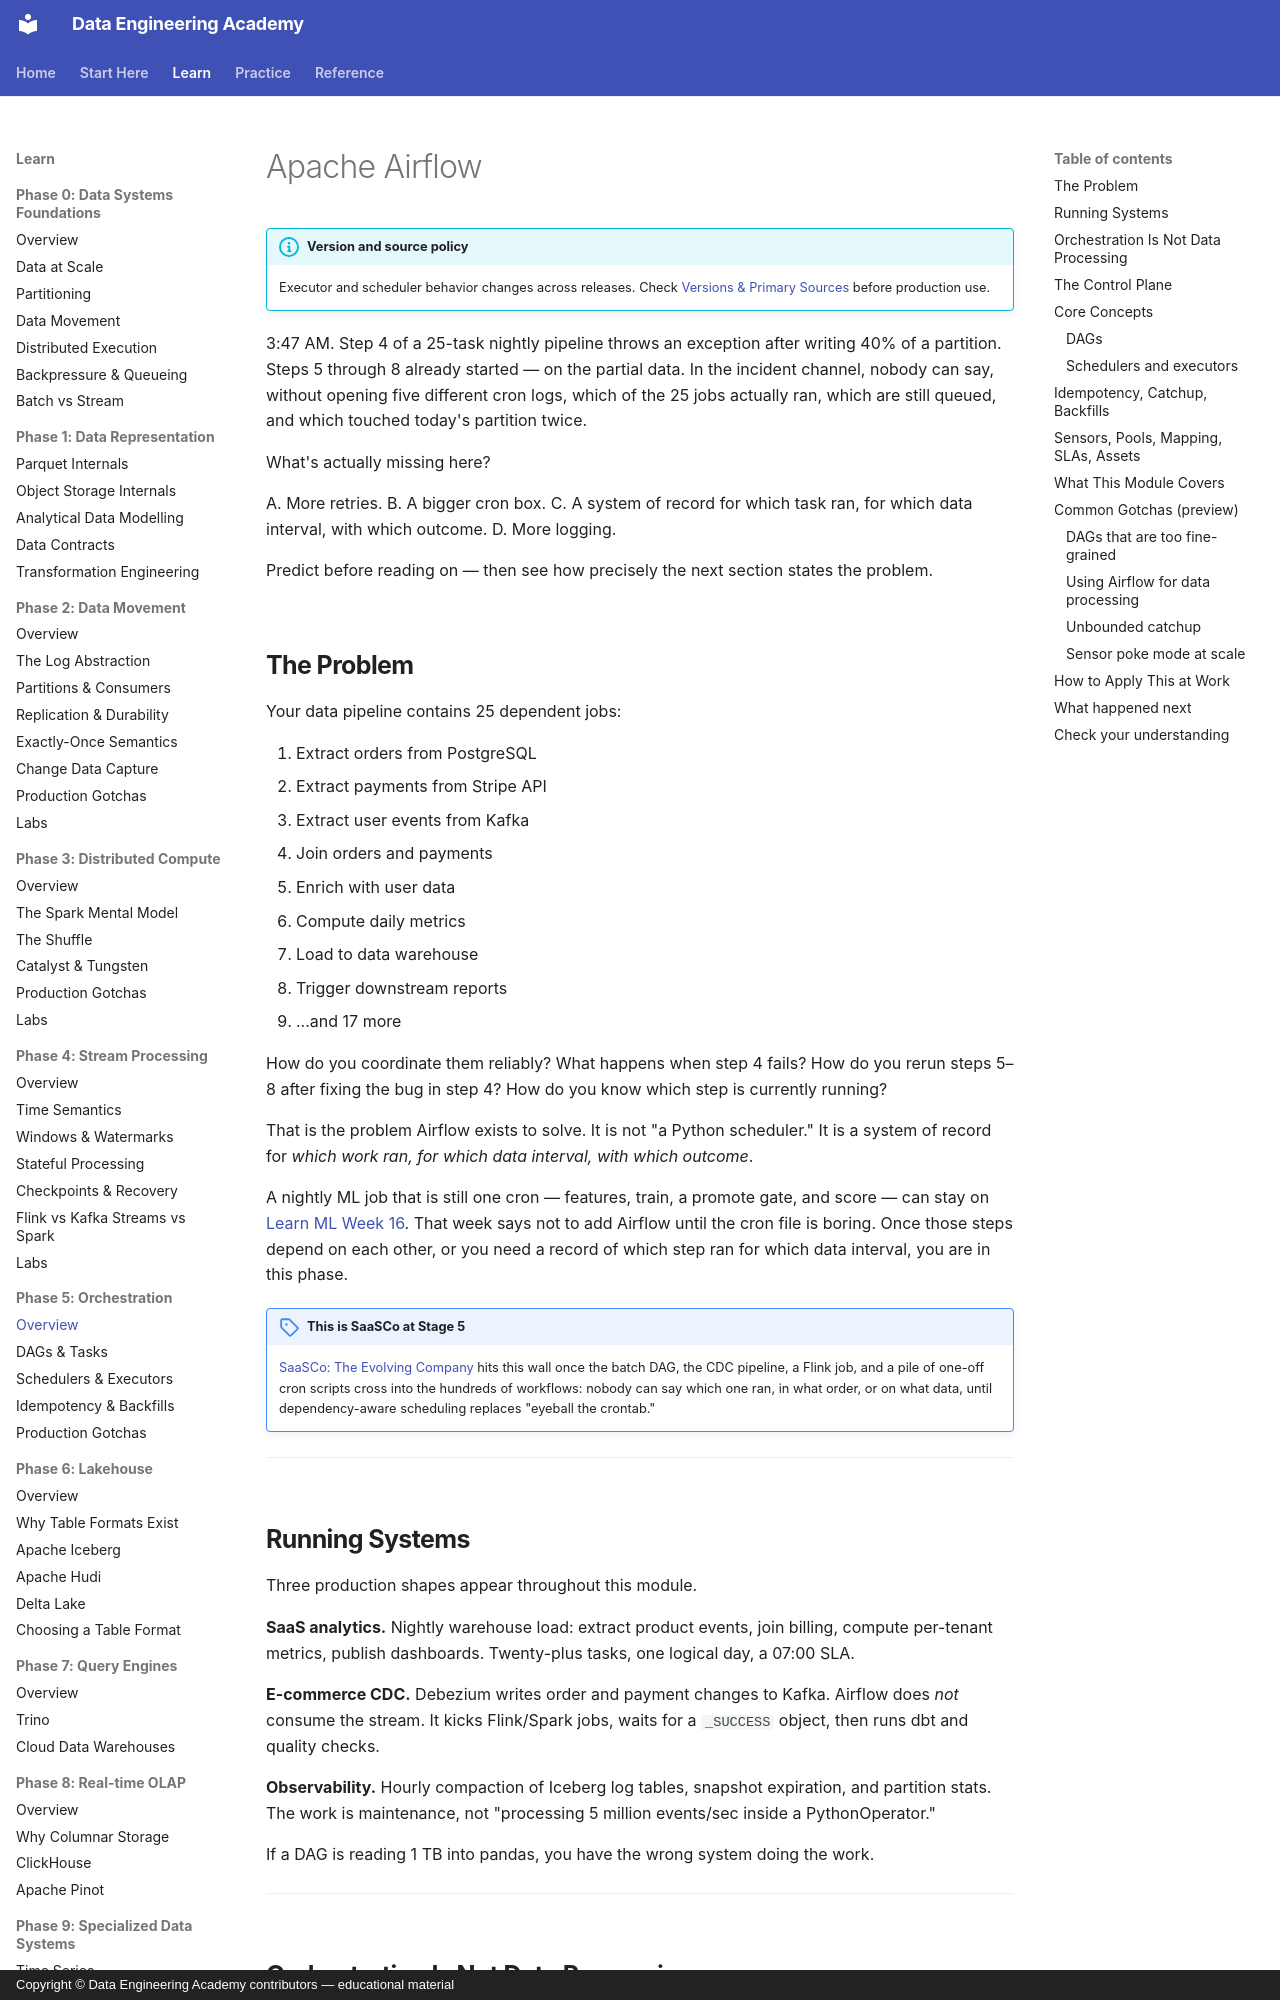

repository: sanketn26/data-engineering · page: airflow/index.html · generator: mkdocs · copyright: Copyright © Data Engineering Academy contributors — educational material

---
description: Airflow as a system of record for which task ran, for which data interval, with what outcome, not just a Python cron replacement.
---

# Apache Airflow

!!! info "Version and source policy"
    Executor and scheduler behavior changes across releases. Check [Versions & Primary Sources](../reference/version-matrix.md) before production use.

3:47 AM. Step 4 of a 25-task nightly pipeline throws an exception after writing 40% of a partition. Steps 5 through 8 already started — on the partial data. In the incident channel, nobody can say, without opening five different cron logs, which of the 25 jobs actually ran, which are still queued, and which touched today's partition twice.

What's actually missing here?

A. More retries.
B. A bigger cron box.
C. A system of record for which task ran, for which data interval, with which outcome.
D. More logging.

Predict before reading on — then see how precisely the next section states the problem.

## The Problem

Your data pipeline contains 25 dependent jobs:

1. Extract orders from PostgreSQL
2. Extract payments from Stripe API
3. Extract user events from Kafka
4. Join orders and payments
5. Enrich with user data
6. Compute daily metrics
7. Load to data warehouse
8. Trigger downstream reports
9. ...and 17 more

How do you coordinate them reliably? What happens when step 4 fails? How do you rerun steps 5–8 after fixing the bug in step 4? How do you know which step is currently running?

That is the problem Airflow exists to solve. It is not "a Python scheduler." It is a system of record for *which work ran, for which data interval, with which outcome*.

A nightly ML job that is still one cron — features, train, a promote gate, and score — can stay on [Learn ML Week 16](https://sanketn26.github.io/learn-ml/ml/week-16/). That week says not to add Airflow until the cron file is boring. Once those steps depend on each other, or you need a record of which step ran for which data interval, you are in this phase.

!!! note "This is SaaSCo at Stage 5"
    [SaaSCo: The Evolving Company](../architectures/saasco-evolution.md#stage-5-100-workflows-airflow-appears-phase-5) hits this wall once the batch DAG, the CDC pipeline, a Flink job, and a pile of one-off cron scripts cross into the hundreds of workflows: nobody can say which one ran, in what order, or on what data, until dependency-aware scheduling replaces "eyeball the crontab."

---

## Running Systems

Three production shapes appear throughout this module.

**SaaS analytics.** Nightly warehouse load: extract product events, join billing, compute per-tenant metrics, publish dashboards. Twenty-plus tasks, one logical day, a 07:00 SLA.

**E-commerce CDC.** Debezium writes order and payment changes to Kafka. Airflow does *not* consume the stream. It kicks Flink/Spark jobs, waits for a `_SUCCESS` object, then runs dbt and quality checks.

**Observability.** Hourly compaction of Iceberg log tables, snapshot expiration, and partition stats. The work is maintenance, not "processing 5 million events/sec inside a PythonOperator."

If a DAG is reading 1 TB into pandas, you have the wrong system doing the work.

---
